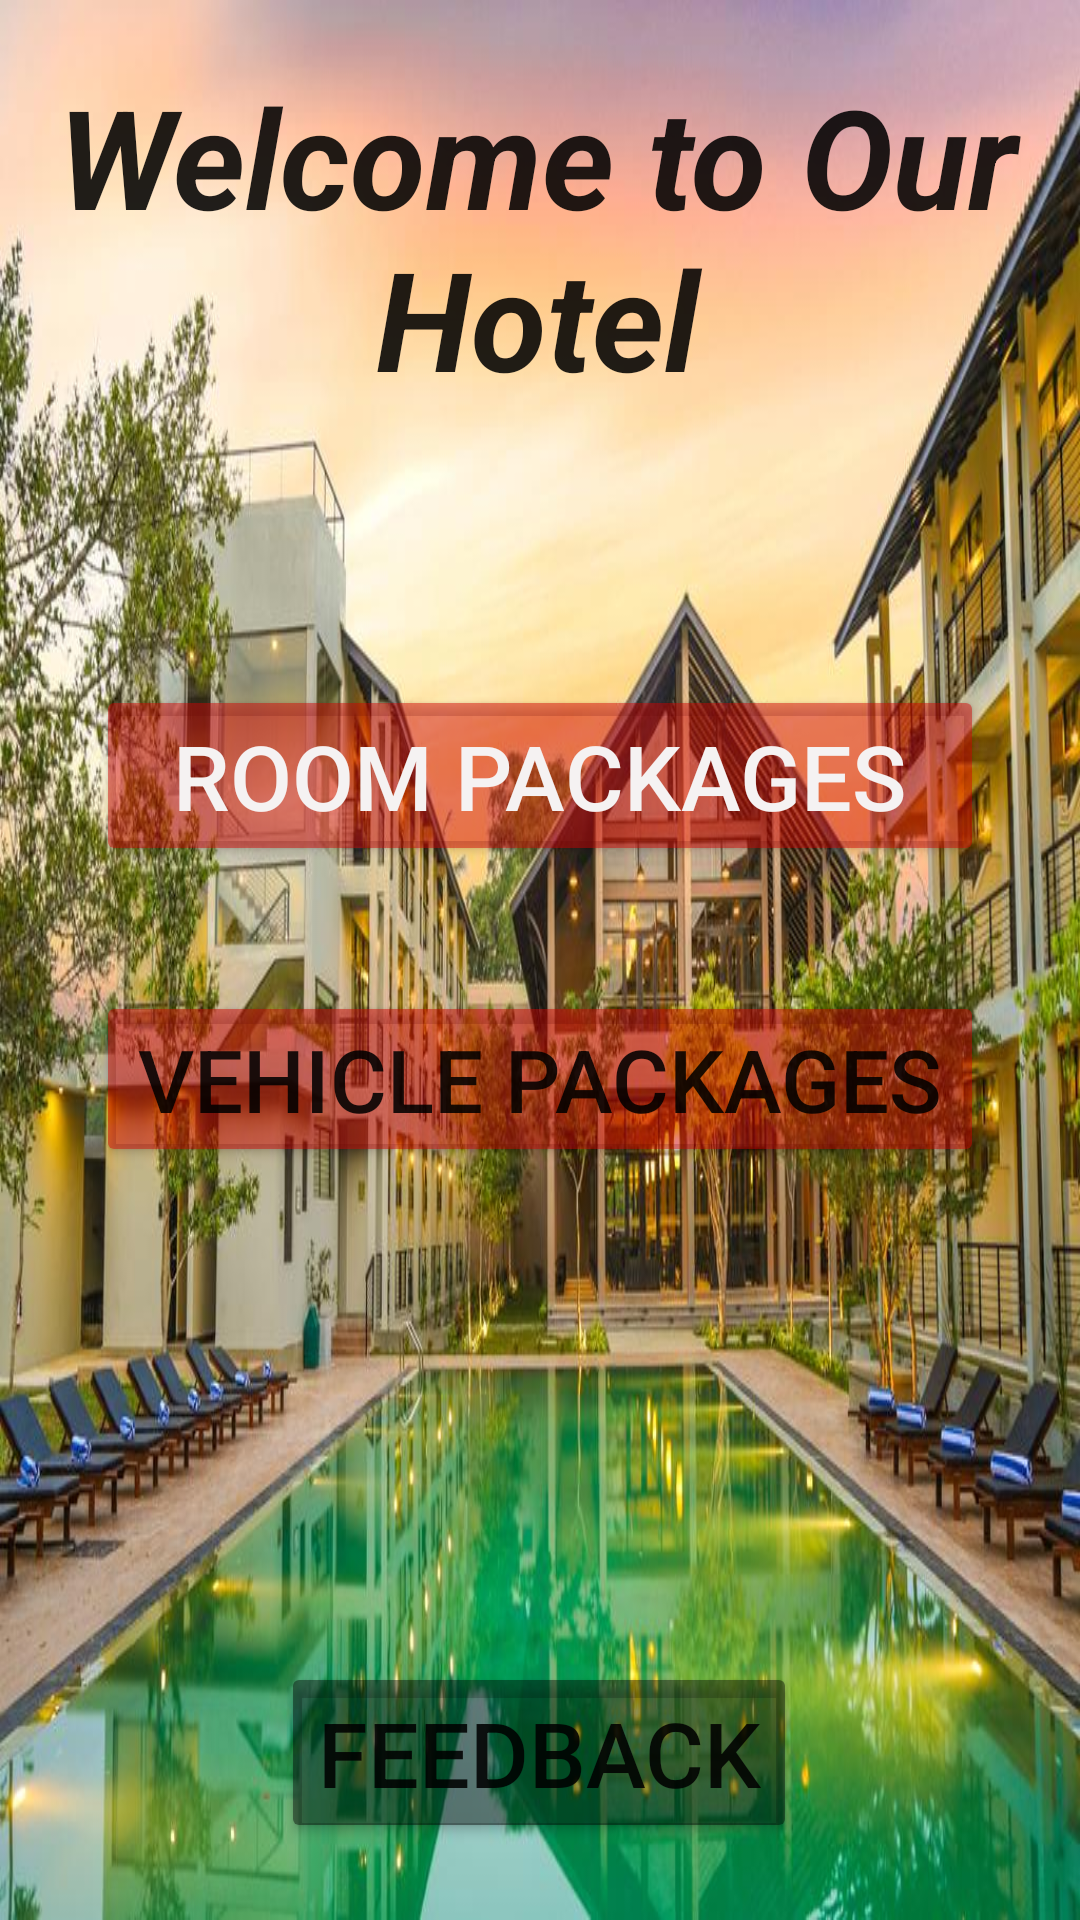

Android layout source for this screen:
<!-- AndroidManifest.xml: application theme Theme.ABSHotelGroup -->
<!-- res/layout/activity_homepage.xml -->
<?xml version="1.0" encoding="utf-8"?>
<androidx.constraintlayout.widget.ConstraintLayout xmlns:android="http://schemas.android.com/apk/res/android"
    xmlns:app="http://schemas.android.com/apk/res-auto"
    xmlns:tools="http://schemas.android.com/tools"
    android:layout_width="match_parent"
    android:layout_height="match_parent"
    android:background="@drawable/oak_ray"
    tools:context=".ui.Homepage">

    <TextView
        android:id="@+id/tvName"
        android:layout_width="336dp"
        android:layout_height="122dp"
        android:text="@string/tvName3"
        android:textAlignment="center"
        android:textColor="#DF000000"
        android:textColorLink="@color/btnclr4"
        android:textDirection="firstStrong"
        android:textSize="46sp"
        android:textStyle="bold|italic"
        app:layout_constraintBottom_toBottomOf="parent"
        app:layout_constraintHorizontal_bias="0.457"
        app:layout_constraintLeft_toLeftOf="parent"
        app:layout_constraintRight_toRightOf="parent"
        app:layout_constraintTop_toTopOf="parent"
        app:layout_constraintVertical_bias="0.041" />

    <Button
        android:id="@+id/btnRoomPackage"
        android:layout_width="0dp"
        android:layout_height="wrap_content"
        android:layout_marginStart="32dp"
        android:layout_marginEnd="32dp"
        android:backgroundTint="#7ACC0000"
        android:text="@string/tvName"
        android:textAlignment="center"
        android:textColor="@color/txtclrl"
        android:textSize="30sp"
        app:layout_constraintBottom_toBottomOf="parent"
        app:layout_constraintEnd_toEndOf="parent"
        app:layout_constraintHorizontal_bias="0.0"
        app:layout_constraintStart_toStartOf="parent"
        app:layout_constraintTop_toTopOf="parent"
        app:layout_constraintVertical_bias="0.394" />

    <Button
        android:id="@+id/btnPackage2"
        android:layout_width="0dp"
        android:layout_height="wrap_content"
        android:layout_marginStart="32dp"
        android:layout_marginEnd="32dp"
        android:backgroundTint="#7ACC0000"
        android:text="@string/btnPackage3"
        android:textColorLink="@color/black"
        android:textSize="29sp"
        app:layout_constraintBottom_toBottomOf="parent"
        app:layout_constraintEnd_toEndOf="parent"
        app:layout_constraintStart_toStartOf="parent"
        app:layout_constraintTop_toTopOf="parent"
        app:layout_constraintVertical_bias="0.568" />

    <Button
        android:id="@+id/btnOurdetails"
        android:layout_width="wrap_content"
        android:layout_height="wrap_content"
        android:layout_marginStart="32dp"
        android:layout_marginEnd="32dp"
        android:backgroundTint="#70000000"
        android:text="@string/btnFeedback"
        android:textSize="@dimen/txtsize2"
        app:layout_constraintBottom_toBottomOf="parent"
        app:layout_constraintEnd_toEndOf="parent"
        app:layout_constraintHorizontal_bias="0.496"
        app:layout_constraintStart_toStartOf="parent"
        app:layout_constraintTop_toTopOf="parent"
        app:layout_constraintVertical_bias="0.956" />

</androidx.constraintlayout.widget.ConstraintLayout>
<!-- resources referenced by this layout -->
<resources>
  <color name="black">#FF000000</color>
  <color name="btnclr4">#B00020</color>
  <color name="txtclrl">#F5F2F2</color>
  <dimen name="txtsize2">30sp</dimen>
  <!-- drawable oak_ray: jpg bitmap (drawable, 134119 bytes) -->
  <string name="btnFeedback">Feedback</string>
  <string name="btnPackage3">Vehicle Packages</string>
  <string name="tvName">Room Packages</string>
  <string name="tvName3">Welcome to Our Hotel</string>
  <style name="Theme.ABSHotelGroup" parent="Theme.MaterialComponents.DayNight.DarkActionBar">
          
          <item name="colorPrimary">@color/btnclr4</item>
          <item name="colorPrimaryVariant">@color/black</item>
          <item name="colorOnPrimary">@color/white</item>
          
          <item name="colorSecondary">@color/teal_200</item>
          <item name="colorSecondaryVariant">@color/teal_700</item>
          <item name="colorOnSecondary">@color/black</item>
          
          <item name="android:statusBarColor" tools:targetApi="l">?attr/colorPrimaryVariant</item>
          
      </style>
  <color name="white">#FFFFFFFF</color>
  <color name="teal_200">#FF03DAC5</color>
  <color name="teal_700">#FF018786</color>
</resources>
